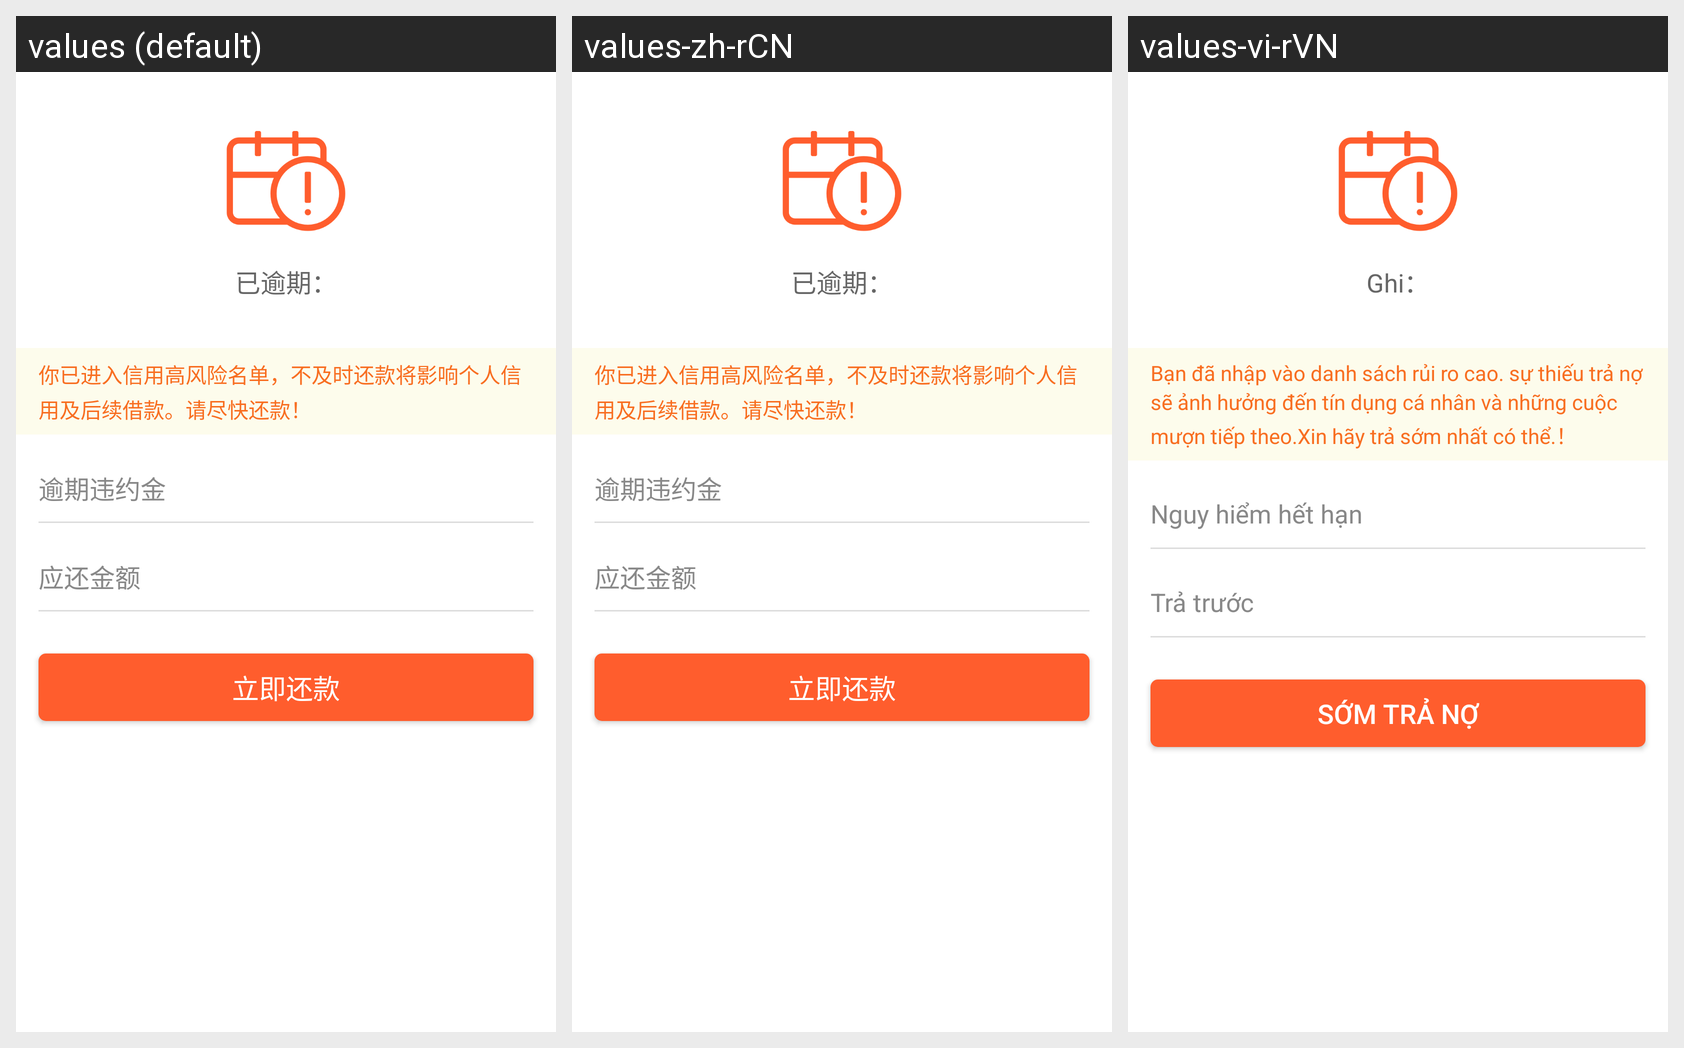

Here is an Android app screen in its default locale and in the app's own translations. Write out the translated-string differences for the strings that appear on this screen.
Android screen res/layout/fra_home_yuqi.xml rendered under 3 locales, left to right: values (default), values-zh-rCN, values-vi-rVN. Device: Nexus 5 (rendered at 1080×1920; each locale shown at half size, 540×960, under a caption strip naming it); theme AppTheme.
Strings drawn on this screen, with the default value and each locale's value (text and hints the layout hard-codes, and strings that could not be matched under every locale, appear in the picture but are not listed):

yiyuqi_yinhao
  values: 已逾期：
  values-zh-rCN: 已逾期：
  values-vi-rVN: Ghi：

home_yuqi_hint1
  values: 你已进入信用高风险名单，不及时还款将影响个人信用及后续借款。请尽快还款！
  values-zh-rCN: 你已进入信用高风险名单，不及时还款将影响个人信用及后续借款。请尽快还款！
  values-vi-rVN: Bạn đã nhập vào danh sách rủi ro cao. sự thiếu trả nợ sẽ ảnh hưởng đến tín dụng cá nhân và những cuộc mượn tiếp theo.Xin hãy trả sớm nhất có thể.！

yuqiweiyuejin
  values: 逾期违约金
  values-zh-rCN: 逾期违约金
  values-vi-rVN: Nguy hiểm hết hạn

yinghuanjine
  values: 应还金额
  values-zh-rCN: 应还金额
  values-vi-rVN: Trả trước

lijihuankuan
  values: 立即还款
  values-zh-rCN: 立即还款
  values-vi-rVN: Sớm trả nợ
